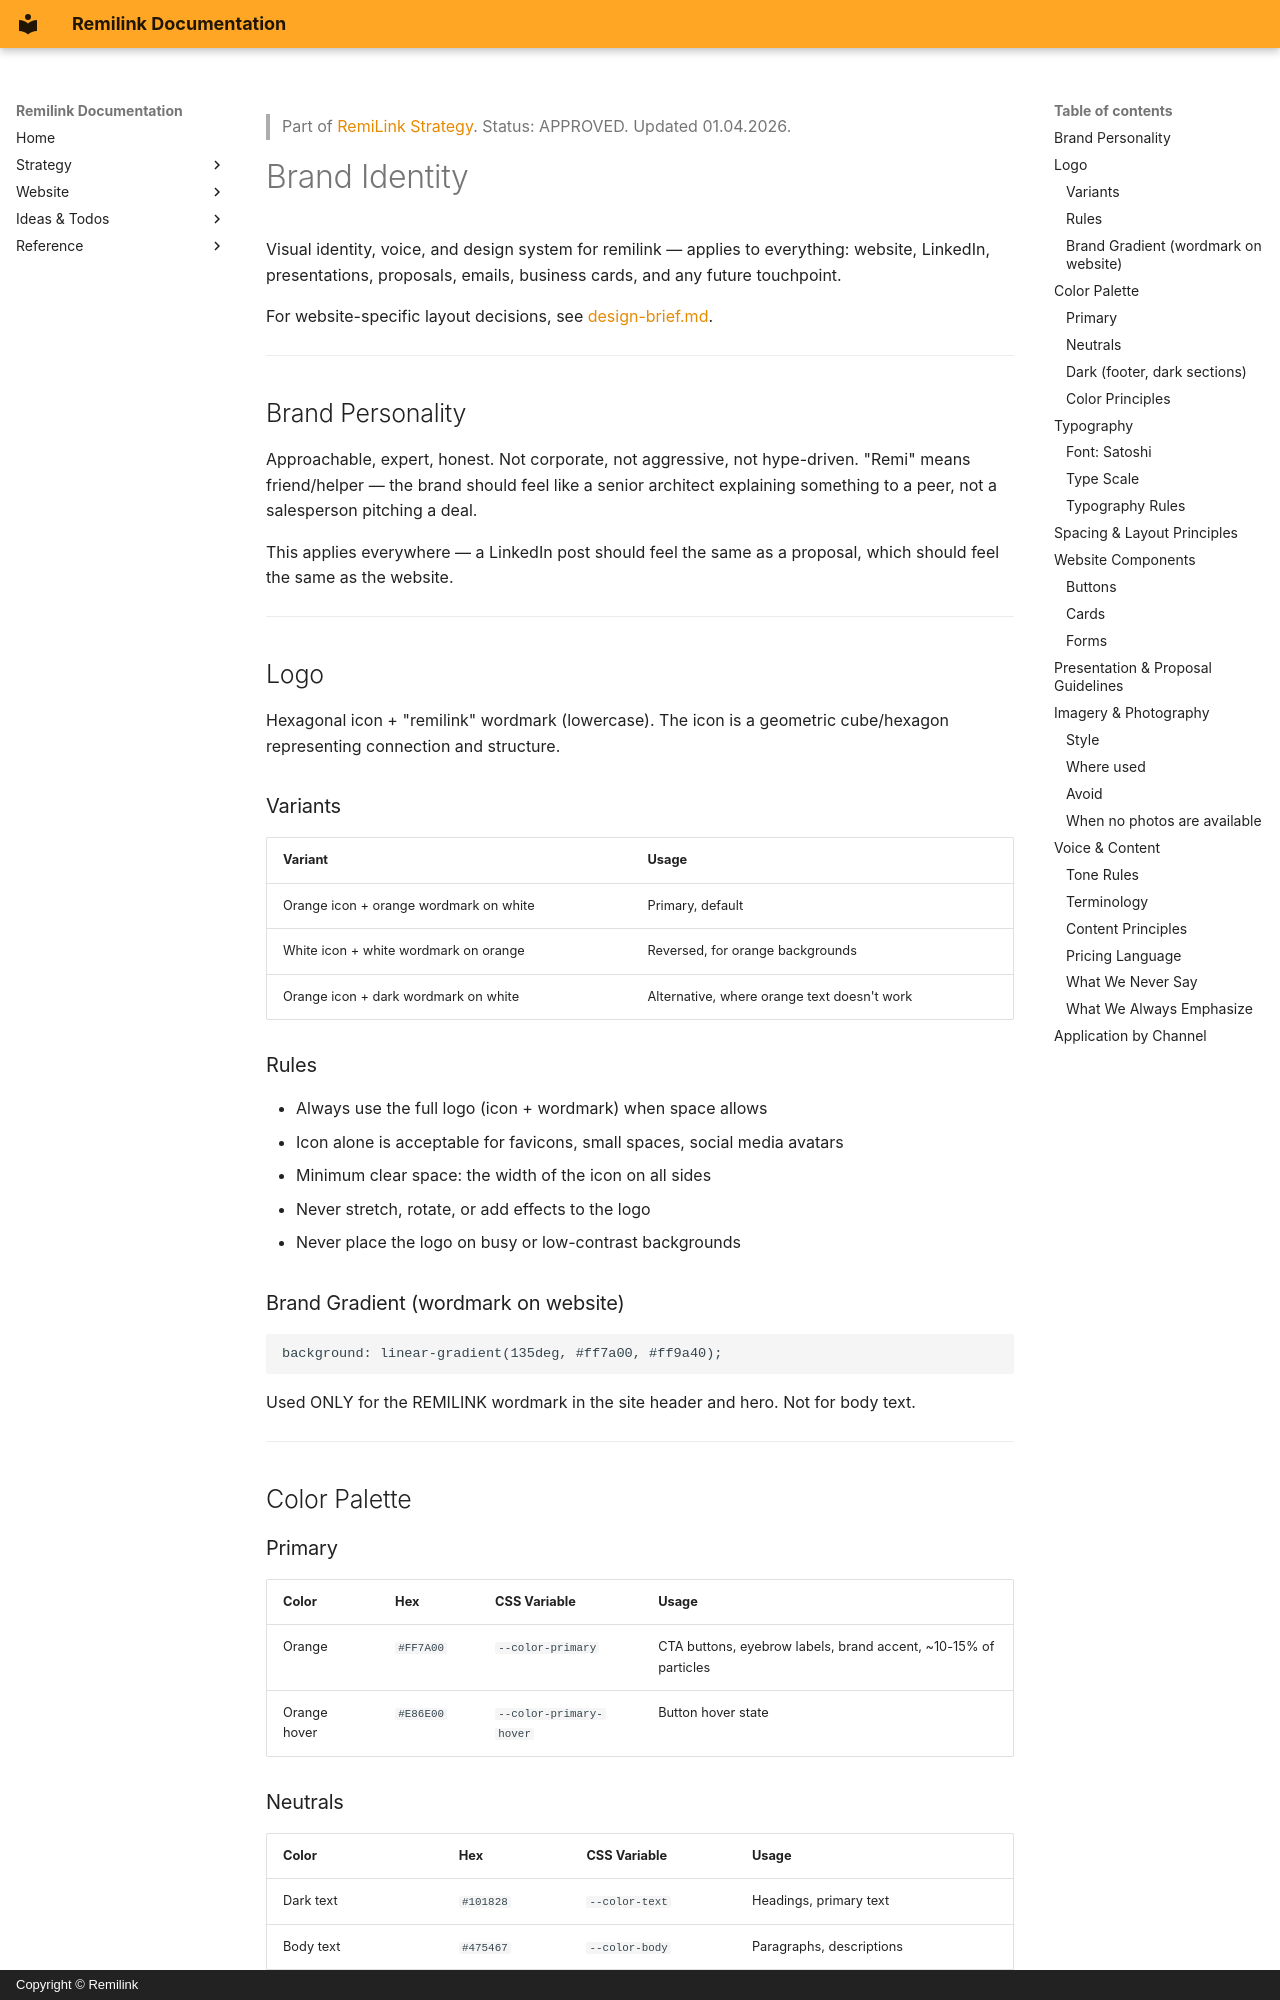

repository: fearless-lark/fearless-lark.github.io · page: strategy/brand-identity/index.html · generator: mkdocs · copyright: Copyright © Remilink

> Part of [RemiLink Strategy](../index.md). Status: APPROVED. Updated 01.04.2026.

# Brand Identity

Visual identity, voice, and design system for remilink — applies to everything: website, LinkedIn, presentations, proposals, emails, business cards, and any future touchpoint.

For website-specific layout decisions, see [design-brief.md](../website/design-brief.md).

---

## Brand Personality

Approachable, expert, honest. Not corporate, not aggressive, not hype-driven. "Remi" means friend/helper — the brand should feel like a senior architect explaining something to a peer, not a salesperson pitching a deal.

This applies everywhere — a LinkedIn post should feel the same as a proposal, which should feel the same as the website.

---

## Logo

Hexagonal icon + "remilink" wordmark (lowercase). The icon is a geometric cube/hexagon representing connection and structure.

### Variants

| Variant | Usage |
|---|---|
| Orange icon + orange wordmark on white | Primary, default |
| White icon + white wordmark on orange | Reversed, for orange backgrounds |
| Orange icon + dark wordmark on white | Alternative, where orange text doesn't work |

### Rules
- Always use the full logo (icon + wordmark) when space allows
- Icon alone is acceptable for favicons, small spaces, social media avatars
- Minimum clear space: the width of the icon on all sides
- Never stretch, rotate, or add effects to the logo
- Never place the logo on busy or low-contrast backgrounds

### Brand Gradient (wordmark on website)
```css
background: linear-gradient(135deg, #ff7a00, #ff9a40);
```
Used ONLY for the REMILINK wordmark in the site header and hero. Not for body text.

---

## Color Palette

### Primary

| Color | Hex | CSS Variable | Usage |
|---|---|---|---|
| Orange | `#FF7A00` | `--color-primary` | CTA buttons, eyebrow labels, brand accent, ~10-15% of particles |
| Orange hover | `#E86E00` | `--color-primary-hover` | Button hover state |
